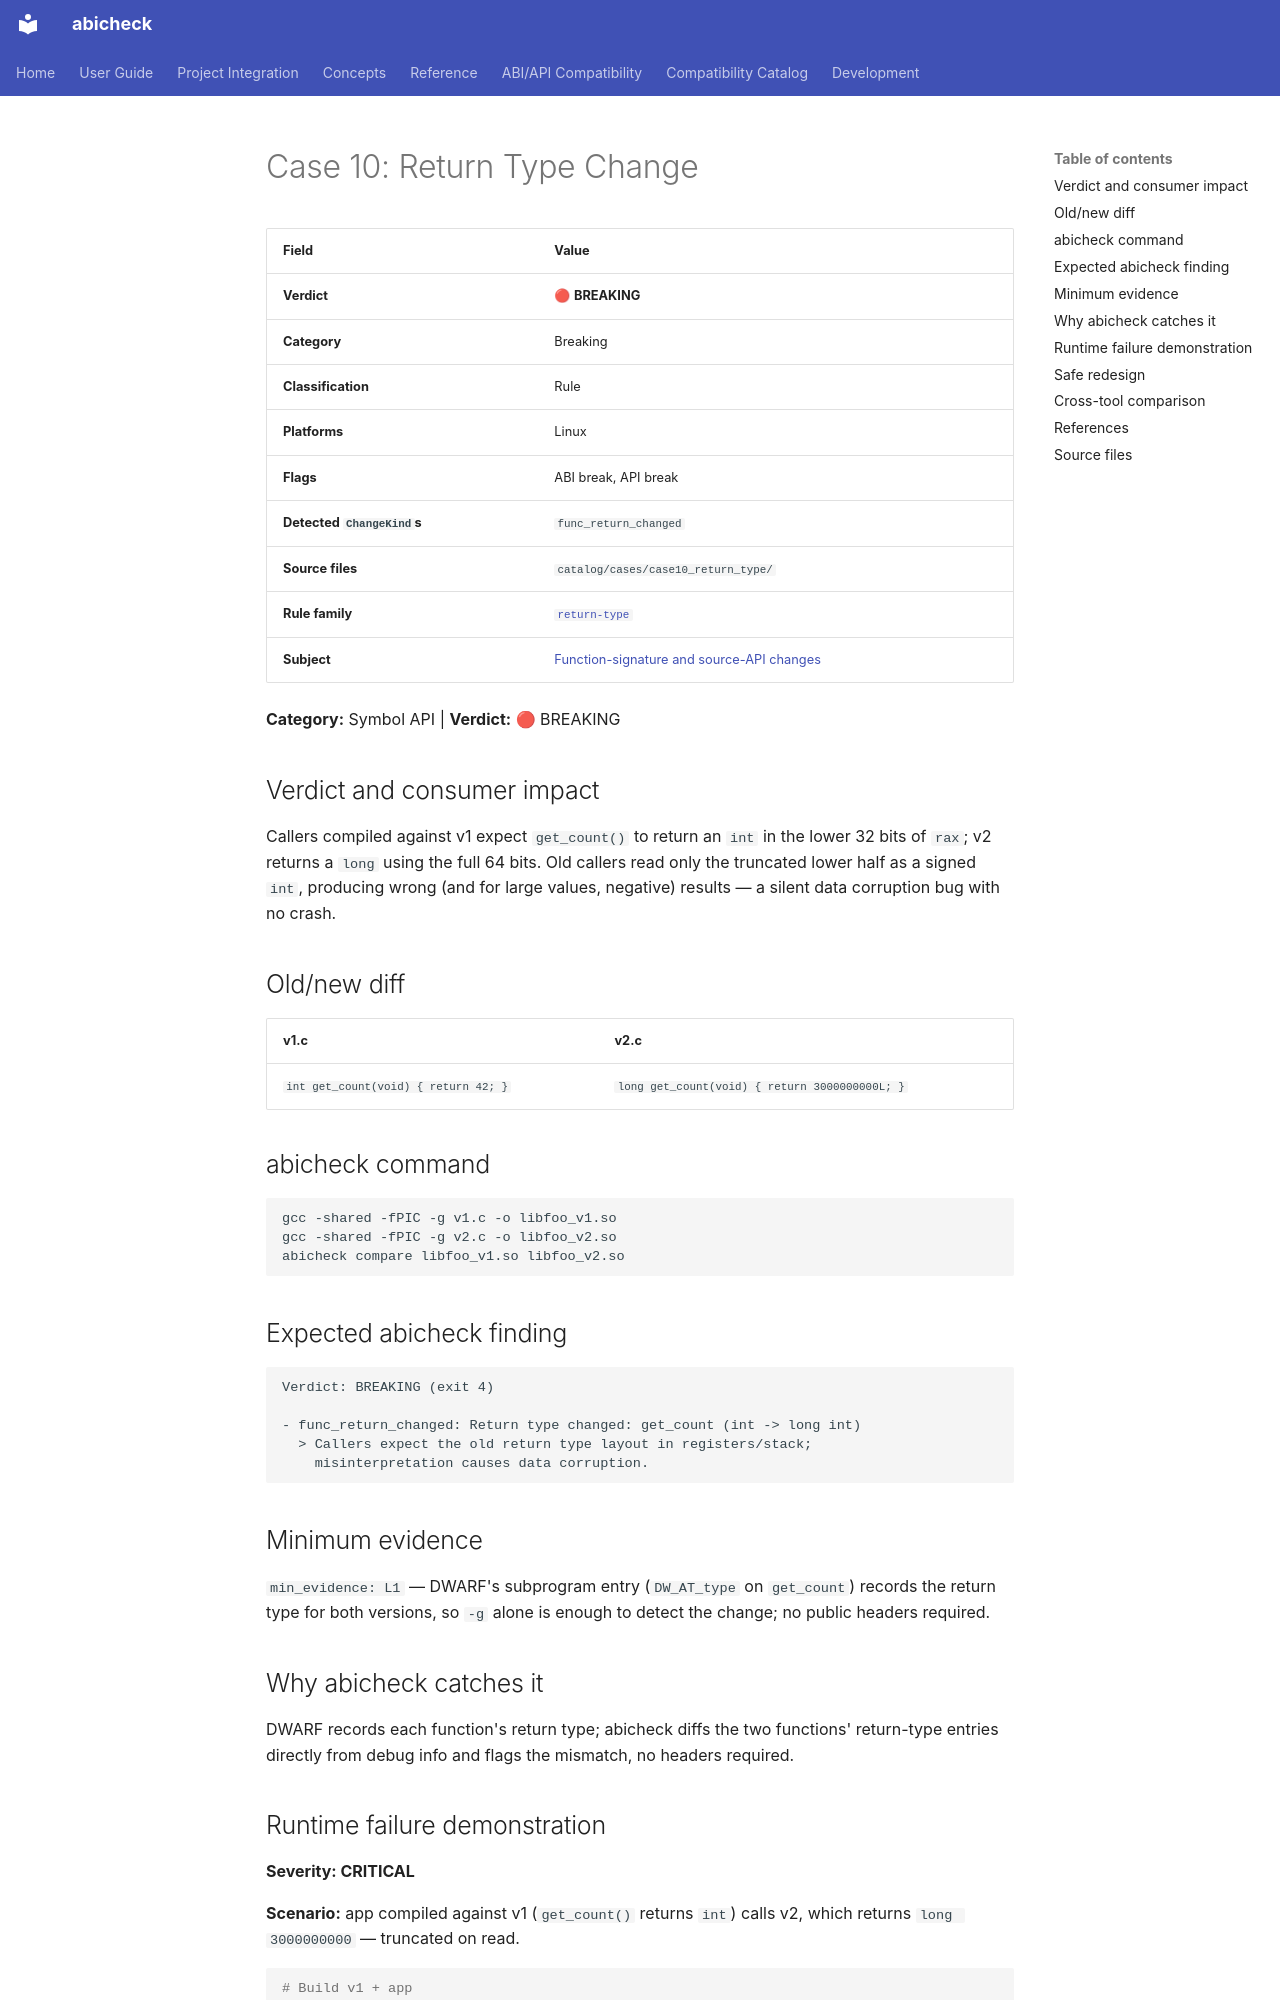

repository: abicheck/abicheck · page: reference/examples/case10_return_type/index.html · generator: mkdocs

<!-- DO NOT EDIT — generated by scripts/gen_examples_docs.py. Source: catalog/cases/<case>/README.md + catalog/ground_truth.json. -->
# Case 10: Return Type Change

| Field | Value |
|-------|-------|
| **Verdict** | 🔴 **BREAKING** |
| **Category** | Breaking |
| **Classification** | Rule |
| **Platforms** | Linux |
| **Flags** | ABI break, API break |
| **Detected `ChangeKind`s** | `func_return_changed` |
| **Source files** | `catalog/cases/case10_return_type/` |
| **Rule family** | [`return-type`](by-rule/return-type.md) |
| **Subject** | [Function-signature and source-API changes](by-subject/function-signature-and-source-api-changes.md) |

**Category:** Symbol API | **Verdict:** 🔴 BREAKING

## Verdict and consumer impact

Callers compiled against v1 expect `get_count()` to return an `int` in the
lower 32 bits of `rax`; v2 returns a `long` using the full 64 bits. Old
callers read only the truncated lower half as a signed `int`, producing
wrong (and for large values, negative) results — a silent data corruption
bug with no crash.

## Old/new diff

| v1.c | v2.c |
|------|------|
| `int get_count(void) { return 42; }` | `long get_count(void) { return 3000000000L; }` |

## abicheck command

```bash
gcc -shared -fPIC -g v1.c -o libfoo_v1.so
gcc -shared -fPIC -g v2.c -o libfoo_v2.so
abicheck compare libfoo_v1.so libfoo_v2.so
```

## Expected abicheck finding

```text
Verdict: BREAKING (exit 4)

- func_return_changed: Return type changed: get_count (int -> long int)
  > Callers expect the old return type layout in registers/stack;
    misinterpretation causes data corruption.
```

## Minimum evidence

`min_evidence: L1` — DWARF's subprogram entry (`DW_AT_type` on `get_count`)
records the return type for both versions, so `-g` alone is enough to
detect the change; no public headers required.

## Why abicheck catches it

DWARF records each function's return type; abicheck diffs the two
functions' return-type entries directly from debug info and flags the
mismatch, no headers required.
